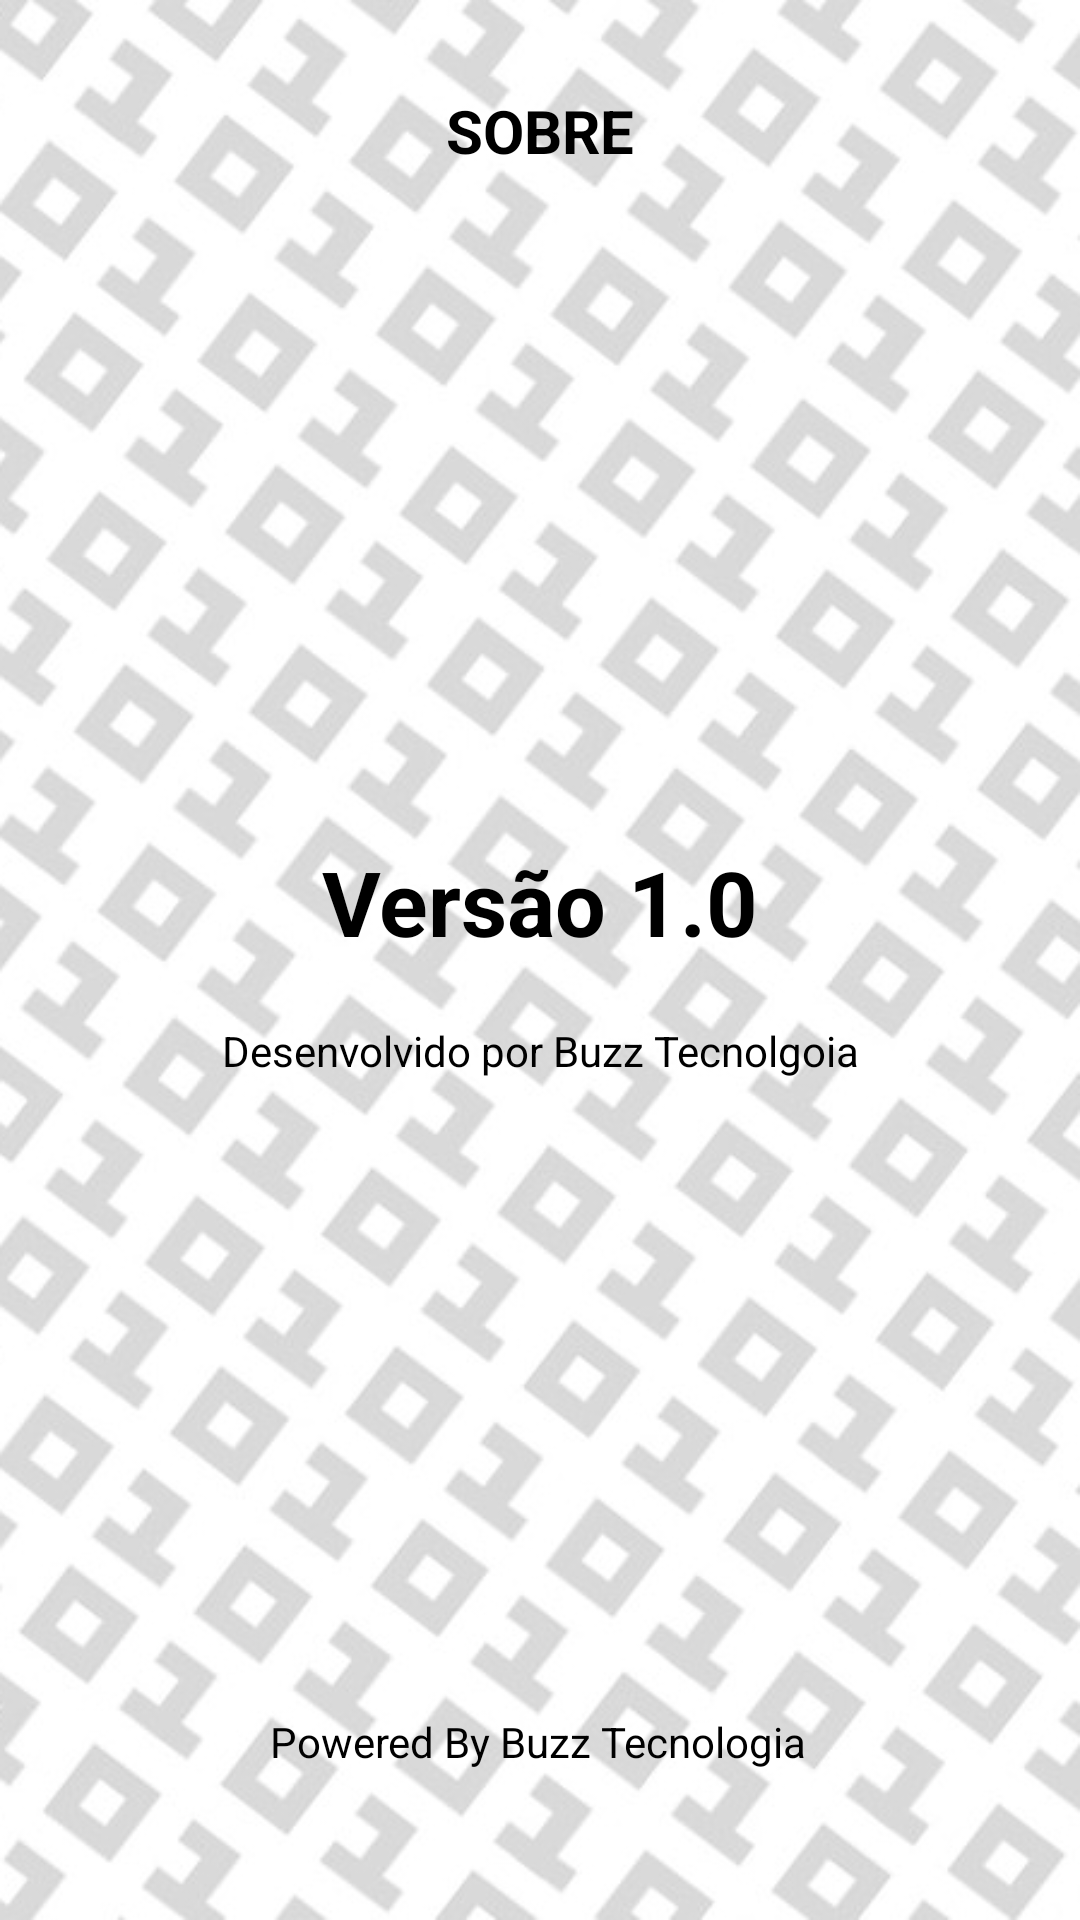

Reconstruct the res/layout file that produces this screen, plus the resources it refers to.
<!-- AndroidManifest.xml: application theme Theme.BuzzTec -->
<!-- res/layout/activity_sobre.xml -->
<?xml version="1.0" encoding="utf-8"?>
<androidx.constraintlayout.widget.ConstraintLayout xmlns:android="http://schemas.android.com/apk/res/android"
    xmlns:app="http://schemas.android.com/apk/res-auto"
    xmlns:tools="http://schemas.android.com/tools"
    android:layout_width="match_parent"
    android:layout_height="match_parent"
    tools:context=".SobreActivity">

    <ImageView
        android:id="@+id/imageView2"
        android:layout_width="match_parent"
        android:layout_height="match_parent"
        android:background="@drawable/zero_um"
        app:layout_constraintBottom_toBottomOf="parent"
        app:layout_constraintEnd_toEndOf="parent"
        app:layout_constraintHorizontal_bias="0.0"
        app:layout_constraintStart_toStartOf="parent"
        app:layout_constraintTop_toTopOf="parent"
        app:layout_constraintVertical_bias="0.0" />

    <TextView
        android:id="@+id/textViewSOBRE"
        android:layout_width="wrap_content"
        android:layout_height="wrap_content"
        android:layout_marginTop="30dp"
        android:text="SOBRE"
        android:textColor="@color/black"
        android:textSize="20dp"
        android:textStyle="bold"
        app:layout_constraintEnd_toEndOf="parent"
        app:layout_constraintStart_toStartOf="parent"
        app:layout_constraintTop_toTopOf="parent" />

    <TextView
        android:id="@+id/textView"
        android:layout_width="wrap_content"
        android:layout_height="wrap_content"
        android:text="@string/versao_sobre"
        android:textColor="@color/black"
        android:textSize="30dp"
        android:textStyle="bold"
        app:layout_constraintBottom_toTopOf="@+id/textView2"
        app:layout_constraintEnd_toEndOf="parent"
        app:layout_constraintStart_toStartOf="parent"
        app:layout_constraintTop_toTopOf="@+id/textViewSOBRE" />

    <TextView
        android:id="@+id/textView2"
        android:layout_width="180dp"
        android:layout_height="19dp"
        android:layout_marginBottom="50dp"
        android:text="@string/creditos2_sobre"
        android:textColor="@color/black"
        app:layout_constraintBottom_toBottomOf="@+id/imageView2"
        app:layout_constraintEnd_toEndOf="parent"
        app:layout_constraintStart_toStartOf="parent" />

    <TextView
        android:id="@+id/textView3"
        android:layout_width="wrap_content"
        android:layout_height="wrap_content"
        android:layout_marginTop="20dp"
        android:text="@string/creditos_sobre"
        android:textColor="@color/black"
        app:layout_constraintEnd_toEndOf="parent"
        app:layout_constraintStart_toStartOf="parent"
        app:layout_constraintTop_toBottomOf="@+id/textView" />
</androidx.constraintlayout.widget.ConstraintLayout>
<!-- resources referenced by this layout -->
<resources>
  <color name="black">#FF000000</color>
  <!-- drawable zero_um: jpg bitmap (drawable-v24, 148330 bytes) -->
  <string name="creditos2_sobre">Powered By Buzz Tecnologia</string>
  <string name="creditos_sobre">Desenvolvido por Buzz Tecnolgoia</string>
  <string name="versao_sobre">Versão 1.0</string>
  <style name="Theme.BuzzTec" parent="Theme.MaterialComponents.Light.Bridge">
          
          
          <item name="windowActionBar">false</item>
          <item name="windowNoTitle">true</item>
          <item name="android:windowFullscreen">true</item>
          <item name="colorPrimary">#FFFFFF</item>
          
          <item name="colorPrimaryVariant">#000000</item>
          <item name="colorOnPrimary">#4A4A4A</item>
          
          
          <item name="android:statusBarColor" tools:targetApi="l">?attr/colorPrimaryVariant</item>
          
      </style>
</resources>
